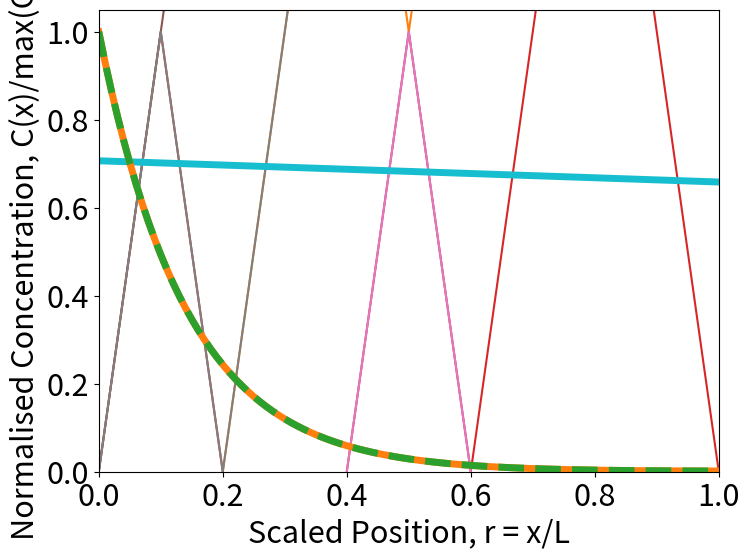

Recreate this plot in Python.
a = 14 * 7;
print(a);

# First import the "library" of mathematical functions
import math

# Define the parameters from the equation
a = 1;
b = -4;
c = 1.75;

# Type out and solve the quadratic formula
det = (b ** 2) - (4 * a * c);           # This line calculates the determinant
q1 = -((b + math.sqrt(det)) / (2 * a)); # This line calculates the positive root of the equation
q2 = -((b - math.sqrt(det)) / (2 * a)); # This line calculates the negative root of the equation

# Print the result
print("y = (x -", q1, ")( x -", q2, ")");

# Import the library of functions that can generate random numbers
import random

# Define how many random numbers should be generated
nLoops = 10;

# Loop over the number of random samples to be taken
for i in range(0, nLoops):
    
    # Generate a random number and print the result
    r = random.uniform(0, 1); # This line generates a random number from the uniform distribution between 0 and 1
    print(r);

# Import the library of functions for working with "arrays"
import numpy as np

# Define important variables such as how many random numbers should be generated and how wide the bins are for recording the results
nLoops = 100;
binWidth = 0.1;
nBins = math.ceil(1. / binWidth);

# Define an array to store how many random samples are observed in each bin
counts = np.zeros(nBins);

# Loop over the number of random samples to be taken
for i in range(0, nLoops):
    
    # Generate a random number
    r = random.uniform(0, 1);
    
    # Loop over the bins
    for j in range(0, nBins):
        
        # Check if the random number is in the current bin
        if (r >= j * binWidth) and (r <= (j + 1) * binWidth):
            
            # Increment the number stored in the array corresponding to the current bin
            counts[j] += 1;

# Print the result
print(counts);

# Import the library of functions for plotting
import matplotlib.pyplot as plt

# Set the width and font size for the plots
plt.rcParams['figure.figsize'] = [8, 6];
plt.rcParams.update({'font.size': 22});

# Create an x-axis containing the centre values of each bin
x = np.linspace(binWidth / 2., (nBins * binWidth) - (binWidth / 2.), nBins);

# Plot the results
plt.plot(x, counts, linewidth=5.0);
plt.xlabel('r');
plt.xlim([0, 1]);
plt.ylabel('Counts');
plt.ylim([0, 1.1 * max(counts)]);
plt.show();

# Set the probability of the particle moving left or right each timestep and the particle's initial position
pLeft = 0.5;
pRight = 0.5;
initPos = 0;

# Check for any strange inputs (both probabilities can't equal zero or add up to more than one, do you know why this is?)
if (pLeft == 0) and (pRight == 0):
    pLeft = 0.5;
    pRight = 0.5;
elif pLeft + pRight > 1:
    pSum = pLeft + pRight;
    pLeft /= pSum;
    pRight /= pSum;

# Set the number of particles in the simulation and how long the simulation runs for
nParticles = 1;
tMax = 100;
tPerStep = 0.1;
nt = round((tMax / tPerStep) + 1);

# Set the distance the particles move each timestep
xPerStep = 1;
xMin = initPos + 1;
xMax = initPos - 1;

# Define an array to store the positions of each particle for all times
pos = np.zeros((nParticles, nt, 2));

# Loop over the number of particles being simulated
for n in range(0, nParticles):

    # Initialise a position array (at time 0 the particle is at position "initPos")
    pos[n, 0] = [0, initPos];

    # Loop over time
    for i in range(1, nt):

        # Generate a random number
        r = random.uniform(0, 1);

        # Compare the random number to the probabilities of the particle moving left or right
        if r < pLeft: # The particle has moved left
            move = -xPerStep;
        elif (r >= pLeft) and (r < pLeft + pRight): # The particle has moved right
            move = xPerStep;
        else: # The particle has not moved
            move = 0;

        # Store the new position of the particle
        pos[n, i] = [i * tPerStep, pos[n, i - 1, 1] + move];

    # Calculate the minimum and maximum position reached by any particle to set the limits of the plot
    xMin = min(xMin, min(pos[n, :, 1]));
    xMax = max(xMax, max(pos[n, :, 1]));

    # Plot the particle's path
    plt.plot(pos[n, :, 0], pos[n, :, 1]);

# Set the plot axes labels and limits
plt.xlabel('Time');
plt.xlim([0, tMax]);
plt.ylabel('Position');
plt.ylim([min(0.9 * xMin, 1.1 * xMin), max(0.9 * xMax, 1.1 * xMax)]);
plt.show();

# Set how wide the bins are for recording the results
binWidth = 5 * xPerStep;
nBins = math.ceil((xMax - xMin + 1) / binWidth);

# Define an array to store how many particles are observed in each bin
counts = np.zeros(nBins);

# Create an x-axis containing the centre values of each bin
x = np.linspace(xMin, xMax, nBins);

# Loop over the number of particles that were simulated
for n in range(0, nParticles):

    # Loop over time
    for i in range(0, nt):
        
        # Extract the current position of the particle and convert it to an integer index for the array
        value = pos[n, i, 1];
        index = math.floor((value - xMin) / binWidth);
        
        # Increment the number stored in the array corresponding to the current bin
        counts[index] += 1;

# Plot the results
plt.plot(x, counts, linewidth=5.0);
plt.xlabel('Position');
plt.xlim([min(0.9 * xMin, 1.1 * xMin), max(0.9 * xMax, 1.1 * xMax)]);
plt.ylabel('Counts');
plt.ylim([0, 1.1 * max(counts)]);
plt.show();

# Set the probability of the particle moving left or right each timestep and the particle's initial position
pLeft = 0.5;
pRight = 0.5;
initPos = 0;

# Check for any strange inputs (both probabilities can't equal zero or add up to more than one, do you know why this is?)
if (pLeft == 0) and (pRight == 0):
    pLeft = 0.5;
    pRight = 0.5;
elif pLeft + pRight > 1:
    pSum = pLeft + pRight;
    pLeft /= pSum;
    pRight /= pSum;

# Set the degradation rate of the particles
kDegrade = 0.01;

# Set the number of particles and timestep for the simulation
nParticles = 5;
tPerStep = 0.1;

# Initialise a variable to store the maimum time taken for a particle to degrade
tMax = 0;

# Set the distance the particles move each timestep
xPerStep = 1;
xMin = initPos + 1;
xMax = initPos - 1;

# Define an array to store the positions of each particle for all times (a size can no longer be specified for this array since particles can take different times to degrade)
allPos = [];

# Loop over the number of particles being simulated
for n in range(0, nParticles):

    # Initialise a new position array (at time 0 the particle is at position "initPos")
    pos = [];
    pos.append([0, initPos]);

    # Loop over time forever until the particle degrades
    pathLength = 0;
    while True:

        # Generate a random number
        r = random.uniform(0, 1);
        
        # Check if the particle has degraded
        if r < kDegrade * tPerStep:
            break;

        # Generate another random number (why shouldn't we use the same random number as we used to check for degradation?)
        r = random.uniform(0, 1);

        # Compare the random number to the probabilities of the particle moving left or right
        if r < pLeft: # The particle has moved left
            move = -xPerStep;
        elif (r >= pLeft) and (r < pLeft + pRight): # The particle has moved right
            move = xPerStep;
        else: # The particle has not moved
            move = 0;

        # Store the new position of the particle
        pathLength += 1;
        pos.append([pathLength * tPerStep, pos[pathLength - 1][1] + move]);
    
    # Convert the position to an easier to use format
    splitPos = list(zip(*pos));
    # print(splitPos)

    # Calculate the minimum and maximum position and time reached by any particle to set the limits of the plot
    tMax = max(tMax, max(splitPos[0]));
    xMin = min(xMin, min(splitPos[1]));
    xMax = max(xMax, max(splitPos[1]));

    # Plot the particle's path
    plt.plot(splitPos[0], splitPos[1]);
    
    # Append the particle's path to the pre-defined storagearray
    allPos.append(pos);

# Set the plot axes labels and limits
plt.xlabel('Time');
plt.xlim([0, tMax]);
plt.ylabel('Position');
plt.ylim([min(0.9 * xMin, 1.1 * xMin), max(0.9 * xMax, 1.1 * xMax)]);
plt.show();

# Set how wide the bins are for recording the results
binWidth = 5 * xPerStep;
nBins = math.ceil((xMax - xMin + 1) / binWidth);

# Define an array to store how many particles are observed in each bin
counts = np.zeros(nBins);

# Create an x-axis containing the centre values of each bin
x = np.linspace(xMin, xMax, nBins);

# Loop over the number of particles that were simulated
for n in range(0, nParticles):

    # Loop over the duration of the current trajectory
    for i in range(0, len(allPos[n])):
        
        # Extract the current position of the particle and convert it to an integer index for the array
        value = allPos[n][i][1];
        index = math.floor((value - xMin) / binWidth);
        
        # Increment the number stored in the array corresponding to the current bin
        counts[index] += 1;

# Plot the results
plt.plot(x, counts, linewidth=5.0);
plt.xlabel('Position');
plt.xlim([min(0.9 * xMin, 1.1 * xMin), max(0.9 * xMax, 1.1 * xMax)]);
plt.ylabel('Counts');
plt.ylim([0, 1.1 * max(counts)]);
plt.show();

# Define function to solve the partial differential equation (PDE) governing continuum-level morphogen dynamics
def Solve(D, kDegrade, source, tissueSize, nx, tMax):
    # Inputs to the function:
    # - D, the morphogen molecule diffusivity
    # - kDegrade, the morphogen molecule degradation rate
    # - source, the morphogen molecule production rate
    # - tissueSize, the size of the domain in which the morphogens can move
    # - nx, the number of discrete points that the tissue will be split into
    # - tMax, the maximum time for the simulation
    
    # Set the spatial and temporal step sizes using inputs to the function
    xPerStep = tissueSize / (nx - 1);
    tPerStep = 0.5 * (1 / (((2 * D) / (xPerStep ** 2)) + kDegrade));
    nt = round((tMax / tPerStep) + 1);
    
    # Non-dimensionalise the diffusivity, degradation and production rates (to reduce the number of mathematical operations required in later equations)
    D *= tPerStep / (xPerStep ** 2);
    kDegrade *= tPerStep;
    source *= tPerStep / xPerStep;
    
    # Define an array to store the morphogen concentration at each position for all times
    conc = np.zeros((nt, nx));
    
    # Loop over time
    for i in range(1, nt):
        
        # Loop over position
        for j in range(0, nx):

            # Check whether the current point is at an edge or not
            if j == 0: # Update the concentration at the far left of the domain
                conc[i, j] = ((1 - (2 * D) - kDegrade) * conc[i - 1, j]) + (2 * D * conc[i - 1, j + 1]) + source;
            elif j == nx - 1: # Update the concentration at the far right of the domain
                conc[i, j] = ((1 - (2 * D) - kDegrade) * conc[i - 1, j]) + (2 * D * conc[i - 1, j - 1]);
            else: # Update the concentration at any other position in the domain
                conc[i, j] = ((1 - (2 * D) - kDegrade) * conc[i - 1, j]) + (D * (conc[i - 1, j + 1] + conc[i - 1, j - 1]));
    
    # Calculate the average change in the concentration at the final timestep (this should be as small as possible for an accurate result)
    err = sum(abs(conc[nt - 1] - conc[nt - 2])) / sum(conc[nt - 1]);
    print('Error is:', err, '(aim for < 1.0e-8)');
                
    return conc[nt - 1];

# Set the initial parameters to be passed to the function
D = 10;
kDegrade = 0.05;
source = 1;
tissueSize = 100;
nx = 101;
tMax = 250;

# Create an x-axis containing the positions within the tissue
x = np.linspace(0, tissueSize, nx);
r = np.linspace(0, 1, nx); # This defines the relative position axis used for the next code block

# Use the function to derive the morphogen concentation at each position at steady-state
conc = Solve(D, kDegrade, source, tissueSize, nx, tMax);

# Plot the results
plt.plot(x, conc, linewidth=5.0);
plt.xlabel('Position, x');
plt.xlim([0, tissueSize]);
plt.ylabel('Concentration, C(x)');
plt.ylim([0, max(conc)]);
plt.show();

# Set the initial parameters to be passed to the second version of the function
D = 10;
kDegrade = 0.05 / 4;
source = 1;
tissueSize = 200;
nx = 101;
tMax = 1000;

# Create a new x-axis for the positions within the differently-sized tissue
x2 = np.linspace(0, tissueSize, nx);
r2 = np.linspace(0, 1, nx);

# Use the function to derive the morphogen concentation at each position within the new tissue
conc2 = Solve(D, kDegrade, source, tissueSize, nx, tMax);

# Plot the results
plt.plot(x2, conc2, linewidth=5.0);
plt.xlabel('Position, x');
plt.xlim([0, tissueSize]);
plt.ylabel('Concentration, C(x)');
plt.ylim([0, max(conc2)]);
plt.show();

# Plot both sets of results on top of each other to check if they scale (overlap)
plt.plot(r, conc / max(conc), linewidth=5.0);
plt.plot(r2, conc2 / max(conc2), '--', linewidth=5.0);
plt.xlabel('Scaled Position, r = x/L');
plt.xlim([0, 1]);
plt.ylabel('Normalised Concentration, C(x)/max(C(x))');
plt.ylim([0, 1.05]);
plt.show();